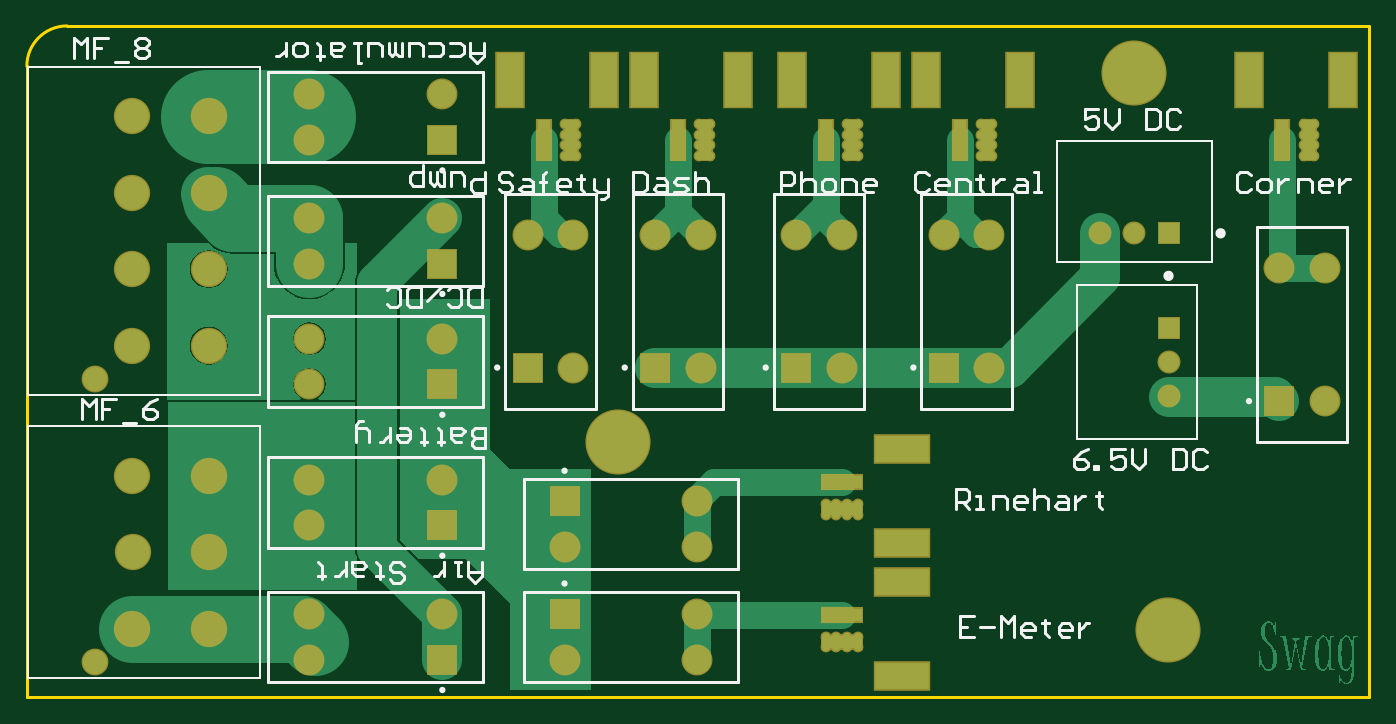
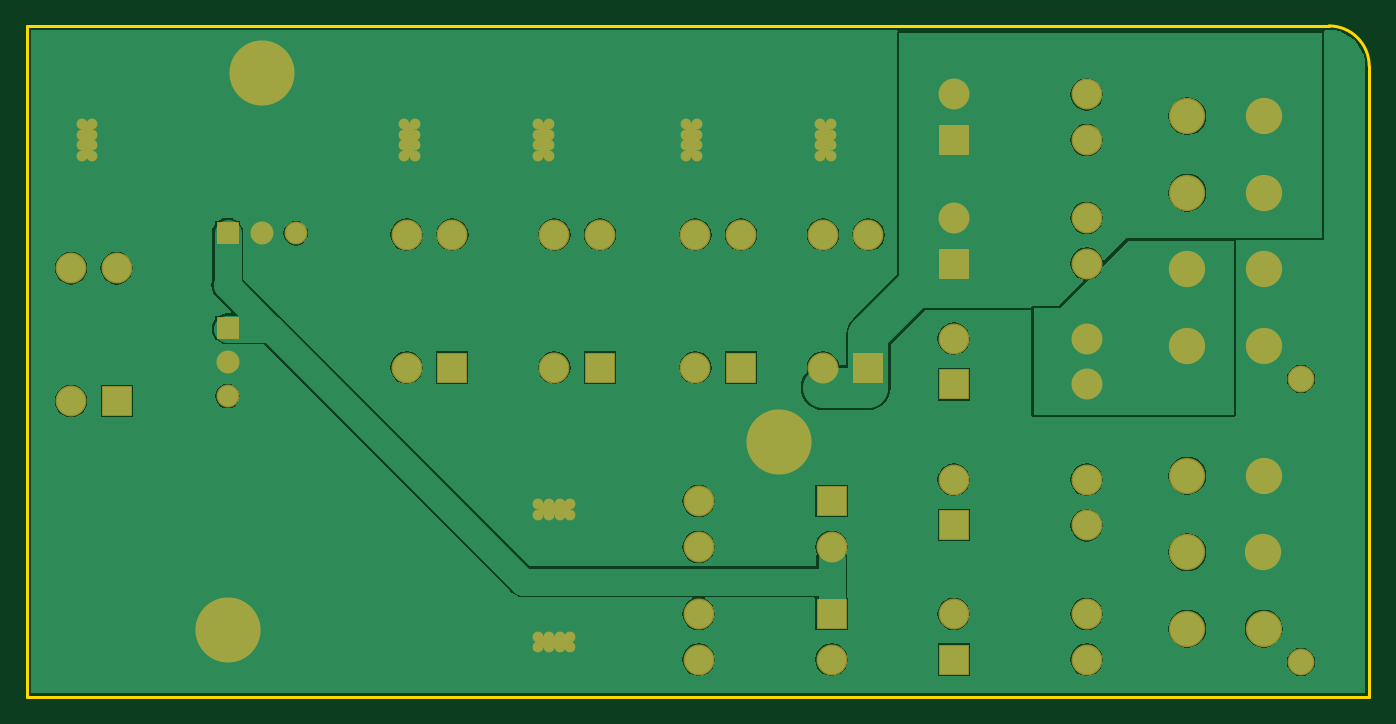
Circuit board: 6 layer files. Board 100.0 x 50.0 mm.
- bottom_copper: IFE_PDB_2019.GBL (26401 bytes)
- bottom_mask: IFE_PDB_2019.GBS (3278 bytes)
- outline: IFE_PDB_2019.GKO (350 bytes)
- top_copper: IFE_PDB_2019.GTL (21045 bytes)
- top_silk: IFE_PDB_2019.GTO (12950 bytes)
- top_mask: IFE_PDB_2019.GTS (3899 bytes)

=== bottom_copper: IFE_PDB_2019.GBL (26401 bytes, source omitted) ===
=== bottom_mask: IFE_PDB_2019.GBS ===
G04*
G04 #@! TF.GenerationSoftware,Altium Limited,Altium Designer,19.0.14 (431)*
G04*
G04 Layer_Color=16711935*
%FSLAX25Y25*%
%MOIN*%
G70*
G01*
G75*
%ADD20C,0.19107*%
%ADD21R,0.09068X0.09068*%
%ADD22C,0.09068*%
%ADD23C,0.10642*%
%ADD24R,0.09068X0.09068*%
%ADD25C,0.06737*%
%ADD26R,0.06737X0.06737*%
%ADD27R,0.06737X0.06737*%
%ADD28C,0.07887*%
%ADD29C,0.03162*%
D20*
X212598Y114173D02*
D03*
X364173Y222441D02*
D03*
X374016Y59055D02*
D03*
D21*
X308268Y136024D02*
D03*
X186221D02*
D03*
X264961D02*
D03*
X223622D02*
D03*
X406693Y126181D02*
D03*
D22*
X308268Y175000D02*
D03*
X321654D02*
D03*
Y136024D02*
D03*
X186221Y175000D02*
D03*
X199606D02*
D03*
Y136024D02*
D03*
X264961Y175000D02*
D03*
X278346D02*
D03*
Y136024D02*
D03*
X223622Y175000D02*
D03*
X237008D02*
D03*
Y136024D02*
D03*
X161221Y103150D02*
D03*
X122244D02*
D03*
Y89764D02*
D03*
X161221Y63779D02*
D03*
X122244D02*
D03*
Y50393D02*
D03*
X161221Y144488D02*
D03*
X122244D02*
D03*
Y131102D02*
D03*
X161221Y179921D02*
D03*
X122244D02*
D03*
Y166535D02*
D03*
X197047Y83465D02*
D03*
X236024D02*
D03*
Y96850D02*
D03*
X197047Y50393D02*
D03*
X236024D02*
D03*
Y63779D02*
D03*
X420079Y126181D02*
D03*
Y165157D02*
D03*
X406693D02*
D03*
X161221Y216142D02*
D03*
X122244D02*
D03*
Y202756D02*
D03*
D23*
X92716Y209779D02*
D03*
Y187338D02*
D03*
Y164897D02*
D03*
Y142456D02*
D03*
X70276Y209779D02*
D03*
Y187338D02*
D03*
Y164897D02*
D03*
Y142456D02*
D03*
X92716Y104331D02*
D03*
Y81890D02*
D03*
Y59449D02*
D03*
X70276Y104331D02*
D03*
X70472Y81890D02*
D03*
X70276Y59449D02*
D03*
D24*
X161221Y89764D02*
D03*
Y50393D02*
D03*
Y131102D02*
D03*
Y166535D02*
D03*
X197047Y96850D02*
D03*
Y63779D02*
D03*
X161221Y202756D02*
D03*
D25*
X354173Y175394D02*
D03*
X364173D02*
D03*
X374173Y127638D02*
D03*
Y137638D02*
D03*
D26*
Y175394D02*
D03*
D27*
Y147638D02*
D03*
D28*
X59370Y132692D02*
D03*
Y49685D02*
D03*
D29*
X283071Y96064D02*
D03*
Y92914D02*
D03*
X273621D02*
D03*
Y96064D02*
D03*
X279921Y92915D02*
D03*
Y96064D02*
D03*
X276771D02*
D03*
Y92915D02*
D03*
X278345Y94489D02*
D03*
X281495D02*
D03*
X275196D02*
D03*
X273620Y53936D02*
D03*
Y57086D02*
D03*
X283070D02*
D03*
Y53936D02*
D03*
X276770Y57086D02*
D03*
Y53936D02*
D03*
X279920D02*
D03*
Y57086D02*
D03*
X278345Y55512D02*
D03*
X275196D02*
D03*
X281495D02*
D03*
X413779Y207481D02*
D03*
X416929D02*
D03*
Y198031D02*
D03*
X413779D02*
D03*
X416929Y204331D02*
D03*
X413779D02*
D03*
Y201181D02*
D03*
X416929D02*
D03*
X415355Y202755D02*
D03*
Y205905D02*
D03*
Y199606D02*
D03*
X319290Y207481D02*
D03*
X322440D02*
D03*
Y198031D02*
D03*
X319290D02*
D03*
X322440Y204331D02*
D03*
X319290D02*
D03*
Y201181D02*
D03*
X322440D02*
D03*
X320866Y202755D02*
D03*
Y205905D02*
D03*
Y199606D02*
D03*
X279920Y207481D02*
D03*
X283070D02*
D03*
Y198031D02*
D03*
X279920D02*
D03*
X283069Y204331D02*
D03*
X279920D02*
D03*
Y201181D02*
D03*
X283069D02*
D03*
X281496Y202755D02*
D03*
Y205905D02*
D03*
Y199606D02*
D03*
X236614Y207481D02*
D03*
X239764D02*
D03*
Y198031D02*
D03*
X236614D02*
D03*
X239763Y204331D02*
D03*
X236614D02*
D03*
Y201181D02*
D03*
X239763D02*
D03*
X238189Y202755D02*
D03*
Y205905D02*
D03*
Y199606D02*
D03*
X197244Y207481D02*
D03*
X200394D02*
D03*
Y198031D02*
D03*
X197244D02*
D03*
X200393Y204331D02*
D03*
X197244D02*
D03*
Y201181D02*
D03*
X200393D02*
D03*
X198819Y202755D02*
D03*
Y205905D02*
D03*
Y199606D02*
D03*
M02*

=== outline: IFE_PDB_2019.GKO ===
G04*
G04 #@! TF.GenerationSoftware,Altium Limited,Altium Designer,19.0.14 (431)*
G04*
G04 Layer_Color=16711935*
%FSLAX25Y25*%
%MOIN*%
G70*
G01*
G75*
%ADD15C,0.01000*%
D15*
X51181Y236221D02*
G03*
X39370Y224410I0J-11811D01*
G01*
X51181Y236221D02*
X433071D01*
X39370Y39370D02*
Y224410D01*
X433071Y39370D02*
Y236221D01*
X39370Y39370D02*
X433071D01*
M02*

=== top_copper: IFE_PDB_2019.GTL (21045 bytes, source omitted) ===
=== top_silk: IFE_PDB_2019.GTO (12950 bytes, source omitted) ===
=== top_mask: IFE_PDB_2019.GTS ===
G04*
G04 #@! TF.GenerationSoftware,Altium Limited,Altium Designer,19.0.14 (431)*
G04*
G04 Layer_Color=8388736*
%FSLAX25Y25*%
%MOIN*%
G70*
G01*
G75*
%ADD16R,0.12611X0.04737*%
%ADD17R,0.16548X0.08674*%
%ADD18R,0.08674X0.16548*%
%ADD19R,0.04737X0.12611*%
%ADD20C,0.19107*%
%ADD21R,0.09068X0.09068*%
%ADD22C,0.09068*%
%ADD23C,0.10642*%
%ADD24R,0.09068X0.09068*%
%ADD25C,0.06737*%
%ADD26R,0.06737X0.06737*%
%ADD27R,0.06737X0.06737*%
%ADD28C,0.07887*%
%ADD29C,0.03162*%
D16*
X278345Y94489D02*
D03*
Y102363D02*
D03*
Y55512D02*
D03*
Y63386D02*
D03*
D17*
X296062Y112206D02*
D03*
Y84646D02*
D03*
Y73229D02*
D03*
Y45669D02*
D03*
D18*
X291339Y220472D02*
D03*
X263779D02*
D03*
X330709D02*
D03*
X303149D02*
D03*
X208662D02*
D03*
X181102D02*
D03*
X425198D02*
D03*
X397638D02*
D03*
X248032D02*
D03*
X220472D02*
D03*
D19*
X273622Y202755D02*
D03*
X281496D02*
D03*
X312992D02*
D03*
X320866D02*
D03*
X190945D02*
D03*
X198819D02*
D03*
X407481D02*
D03*
X415355D02*
D03*
X230315D02*
D03*
X238189D02*
D03*
D20*
X212598Y114173D02*
D03*
X364173Y222441D02*
D03*
X374016Y59055D02*
D03*
D21*
X308268Y136024D02*
D03*
X186221D02*
D03*
X264961D02*
D03*
X223622D02*
D03*
X406693Y126181D02*
D03*
D22*
X308268Y175000D02*
D03*
X321654D02*
D03*
Y136024D02*
D03*
X186221Y175000D02*
D03*
X199606D02*
D03*
Y136024D02*
D03*
X264961Y175000D02*
D03*
X278346D02*
D03*
Y136024D02*
D03*
X223622Y175000D02*
D03*
X237008D02*
D03*
Y136024D02*
D03*
X161221Y103150D02*
D03*
X122244D02*
D03*
Y89764D02*
D03*
X161221Y63779D02*
D03*
X122244D02*
D03*
Y50393D02*
D03*
X161221Y144488D02*
D03*
X122244D02*
D03*
Y131102D02*
D03*
X161221Y179921D02*
D03*
X122244D02*
D03*
Y166535D02*
D03*
X197047Y83465D02*
D03*
X236024D02*
D03*
Y96850D02*
D03*
X197047Y50393D02*
D03*
X236024D02*
D03*
Y63779D02*
D03*
X420079Y126181D02*
D03*
Y165157D02*
D03*
X406693D02*
D03*
X161221Y216142D02*
D03*
X122244D02*
D03*
Y202756D02*
D03*
D23*
X92716Y209779D02*
D03*
Y187338D02*
D03*
Y164897D02*
D03*
Y142456D02*
D03*
X70276Y209779D02*
D03*
Y187338D02*
D03*
Y164897D02*
D03*
Y142456D02*
D03*
X92716Y104331D02*
D03*
Y81890D02*
D03*
Y59449D02*
D03*
X70276Y104331D02*
D03*
X70472Y81890D02*
D03*
X70276Y59449D02*
D03*
D24*
X161221Y89764D02*
D03*
Y50393D02*
D03*
Y131102D02*
D03*
Y166535D02*
D03*
X197047Y96850D02*
D03*
Y63779D02*
D03*
X161221Y202756D02*
D03*
D25*
X354173Y175394D02*
D03*
X364173D02*
D03*
X374173Y127638D02*
D03*
Y137638D02*
D03*
D26*
Y175394D02*
D03*
D27*
Y147638D02*
D03*
D28*
X59370Y132692D02*
D03*
Y49685D02*
D03*
D29*
X283071Y96064D02*
D03*
Y92914D02*
D03*
X273621D02*
D03*
Y96064D02*
D03*
X279921Y92915D02*
D03*
Y96064D02*
D03*
X276771D02*
D03*
Y92915D02*
D03*
X278345Y94489D02*
D03*
X281495D02*
D03*
X275196D02*
D03*
X273620Y53936D02*
D03*
Y57086D02*
D03*
X283070D02*
D03*
Y53936D02*
D03*
X276770Y57086D02*
D03*
Y53936D02*
D03*
X279920D02*
D03*
Y57086D02*
D03*
X278345Y55512D02*
D03*
X275196D02*
D03*
X281495D02*
D03*
X413779Y207481D02*
D03*
X416929D02*
D03*
Y198031D02*
D03*
X413779D02*
D03*
X416929Y204331D02*
D03*
X413779D02*
D03*
Y201181D02*
D03*
X416929D02*
D03*
X415355Y202755D02*
D03*
Y205905D02*
D03*
Y199606D02*
D03*
X319290Y207481D02*
D03*
X322440D02*
D03*
Y198031D02*
D03*
X319290D02*
D03*
X322440Y204331D02*
D03*
X319290D02*
D03*
Y201181D02*
D03*
X322440D02*
D03*
X320866Y202755D02*
D03*
Y205905D02*
D03*
Y199606D02*
D03*
X279920Y207481D02*
D03*
X283070D02*
D03*
Y198031D02*
D03*
X279920D02*
D03*
X283069Y204331D02*
D03*
X279920D02*
D03*
Y201181D02*
D03*
X283069D02*
D03*
X281496Y202755D02*
D03*
Y205905D02*
D03*
Y199606D02*
D03*
X236614Y207481D02*
D03*
X239764D02*
D03*
Y198031D02*
D03*
X236614D02*
D03*
X239763Y204331D02*
D03*
X236614D02*
D03*
Y201181D02*
D03*
X239763D02*
D03*
X238189Y202755D02*
D03*
Y205905D02*
D03*
Y199606D02*
D03*
X197244Y207481D02*
D03*
X200394D02*
D03*
Y198031D02*
D03*
X197244D02*
D03*
X200393Y204331D02*
D03*
X197244D02*
D03*
Y201181D02*
D03*
X200393D02*
D03*
X198819Y202755D02*
D03*
Y205905D02*
D03*
Y199606D02*
D03*
M02*

